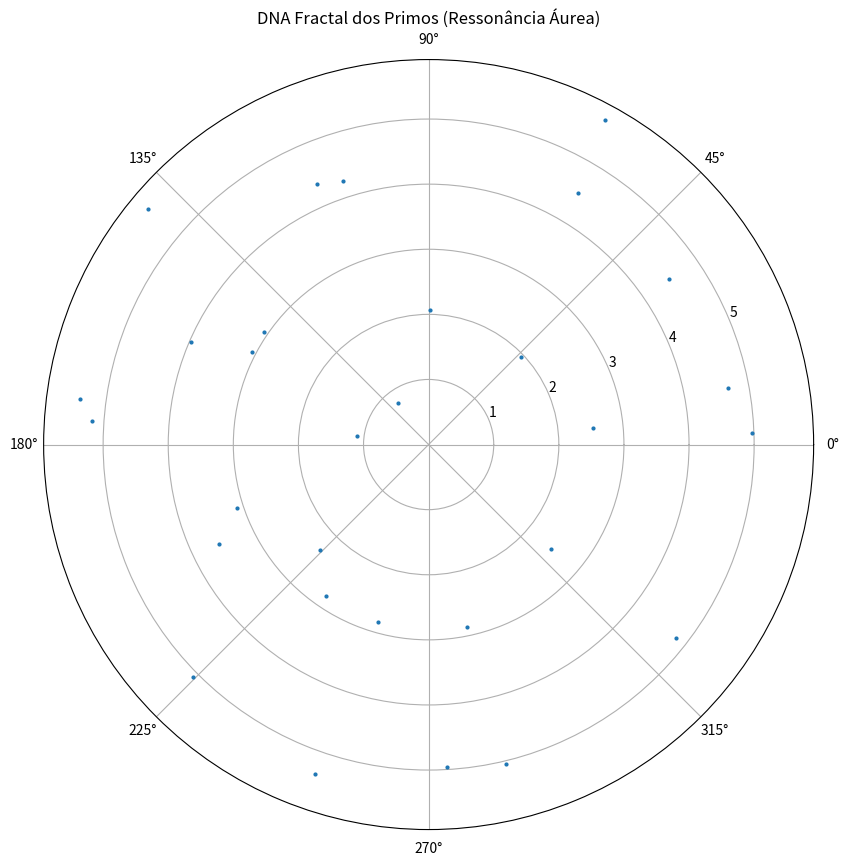

Reproduce this figure in Python.
import numpy as np
import matplotlib.pyplot as plt

def is_prime(n):
    if n < 2:
        return False
    for i in range(2, int(np.sqrt(n)) + 1):
        if n % i == 0:
            return False
    return True

def generate_primes_fractal(max_p):
    primes = []
    for n in range(1, int(np.sqrt(max_p))):
        candidate = 6 * n * (1 + np.sin(n * np.pi / 3)) - 1
        if is_prime(candidate):
            primes.append(candidate)
    return primes

# Plotando em coordenadas polares
primes = generate_primes_fractal(1000)

theta = [p % (2 * np.pi) for p in primes]
r = [np.log(p) for p in primes]

plt.figure(figsize=(10, 10))
plt.polar(theta, r, 'o', markersize=2)
plt.title("DNA Fractal dos Primos (Ressonância Áurea)")
plt.show()
